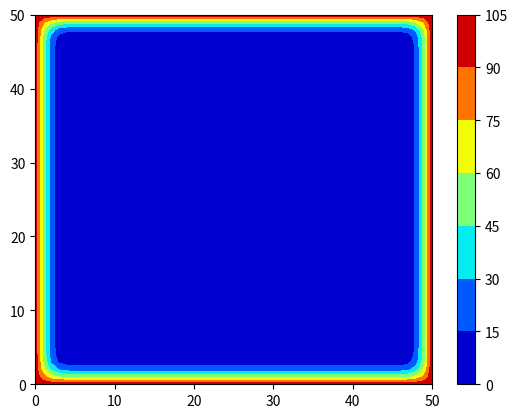

Here is the Python script that generated this plot: (Note: this script raises an exception after producing the figure.)
# %% markdown
# # Solution of the heat equation with the FDM
#
# ## $u_t=c^2\nabla^2u:0<x<a,\ 0<y<b$
#
# ---
# Let's import the required packages first of all
# %% import
import numpy as np
import matplotlib.pyplot as plt
import matplotlib.animation as ani
# %% markdown
# ---
# ### Before we get on with the problem at hand, let's make our life easier by defining function for frequent tasks
#
# ---
# The function to plot thermal map contours- takes the time co-ordinate in the data set and the data set(expected a 3d array-like structure)
# %% plotter
def plot(t, u):
    plt.clf()
    plt.contourf(u[:,:,t], cmap=plt.cm.jet)
    plt.colorbar()
    return plt
# %% markdown
# ---
# The function to animate our plots- takes the function responsible for creating each frame, the data set(expected a 3d array-like structure), number of frames to add in the movie, name to save the movie file with, and the timespan of each interval(optional, default value is 200 ms)
# %% animator
def animate(plot, u, f, name, inv=200):
    anim=ani.FuncAnimation(plt.figure(), plot, frames=f, fargs=(u,), interval=inv)
    anim.save(name)
# %% markdown
# ---
# The toplevel function to be accessed by the main code
# %% calculate
def calculate(bound, type, u, c=0.005, resolution=[1,1,1], accuracy=1):
    type(bound, type, u, c, resolution, accuracy)
# %% markdown
# ---
# The function to manage the steady state computation
# %% steady
def steady(bound, type, u, c_2, res, acc):
    k=1
    while(k):
        grid_fill(bound, type, 0, u, c_2, res)
        if(not np.any(abs(u[:,:,1]-u[:,:,0])>acc)):
            k=0
        u[:,:,0]=u[:,:,1]
# %% markdown
# ---
# The function to manage transient state computation
# %% transient
def transient(bound, type, u, c_2, res, acc):
    for t in range(u.shape[2]-1):
        grid_fill(bound, type, t, u, c_2, res)
# %% markdown
# ---
# A function to loop through our data and do the calculation - takes the type of equation to calculate (one of the two strings "steady" or "transient"), the data-set, the value of $c^2$ as in the original differential equation at the top of this documentation, and the resolution list, explained more later.
#
# _The steady state area is under construction and may be full of rubbish_
# %% grid fill
def grid_fill(bound, type, t, u, c_2, res):
        for y in range(0, u.shape[0]):
            for x in range(0, u.shape[1]):
                if (y== u.shape[0]-1 and x != 0):
                    bound[0](bound[1], u, x, y, t, c_2, res)
                elif (x== u.shape[1]-1 and y!=u.shape[0]-1):
                    bound[2](bound[3], u, x, y, t, c_2, res)
                elif (y==0 and x!=u.shape[1]-1):
                    bound[4](bound[5], u, x, y, t, c_2, res)
                elif (x==0 and y != 0):
                    bound[6](bound[7], u, x, y, t, c_2, res)
                else:
                    if(type is steady):
                        std_eqn(u, x, y, t)
                    if(type is transient):
                        trans_eqn(u, x, y, t, c_2, res)
# %% markdown
# ---
# A function to represent the eqn- takes the type of the equation to acess(same as the calculate() function defined above), the dataset, the value of the grid point in the dataset to calculate for in the sequence, x, y, t, then the values of $c^2$, and the resolution list, explained in detail later.
#
# The transient state equation is:
#
# $u(x,y,t+\Delta t)=u(x,y,t)+\dfrac{\Delta t.c^2}{(\Delta x\Delta y)^2}((\Delta y)^2(u(x+\Delta x, y, t)+u(x-\Delta x,y,t)-2u(x,y,t))+(\Delta x)^2(u(x,y+\Delta y,t)+u(x, y-\Delta y, t)-2u(x,y,t)))$
#
# _The steady state area is under construction and may be full of rubbish_
# %% equation
def std_eqn(u, x, y, t):
        u[y][x][1]=(1/4)*(u[y+1][x][0]+u[y-1][x][0]+u[y][x+1][0]+u[y][x-1][0])
def trans_eqn(u, x, y, t, c_2, res):
        u[y][x][t+1]=u[y][x][t]+(res[2]**-1*c_2*(res[1]*res[0])**2)*(res[0]**-2*(u[y][x+1][t]+u[y][x-1][t]-2*u[y][x][t])+res[1]**-2*(u[y+1][x][t]+u[y-1][x][t]-2*u[y][x][t]))
def std_neu():
    print("under construction")
def trans_neu():
    print("under construction")
# %% markdown
# ---
#
# ---
# ### Now let's define our boundary conditions
#
# ---
# For Dirichlet's boundary condition we have the data values given at boundaries at all times.
#
# The function takes the data set, and a dictionary with strings denoting sides("top", "bottom", "left", "right") and the corresponding value of the function
# %% Dirichlet
def dirichlet(value, u, x, y, t, c_2, res):
    u[y, x,:]=value
# %% markdown
# ---
# For Neumann's boundary condition we have the value of first derivative at the boundaries.
#
# This works the same as the dirichlet() above except this time the sides are given as a list of strings, rather than a dictionary.
#
# _This area is broken_
# %% Neumann
def neumann(edge, u, x, y, t, c_2, res):
    if("top" in edge):
        u[u.shape[1]-1,:,:]=0
    if("bottom" in edge):
        u[0,:,:]=0
    if("right" in edge):
        u[:,u.shape[0]-1,:]=0
    if("left" in edge):
        u[:,0,:]=0
# %% markdown
# ---
#
# ---
# ### Let's put some data that represents the system
#
# in the (x, y, t) format
#
# we have a list sys_scale that measures the dimensions of the physical system
#
# we have list res that measures resolution at which the program is supposed to function - here, resolution is defined as the number of steps a unit of system dimension has to be broken through all calculations. for example for a sys_scale value of 5(say cm), and a resolution value of 10, will create a grid with 1cm is represented as 10 steps, so we will get 50 steps
#
# then we have the value of $c^2$ as it appears in the original differential equation at the top of this documentation
#
# then we have a list of boundary value of the function in the clockwise order, i.e. top, right, bottom, left
# %% data
sys_scale=[5,5,60]
res=[10,10,5]
c_2=0.005
acc=1
bound=[dirichlet, 100, dirichlet, 100, dirichlet, 100, dirichlet, 100]
analysis=transient
inv=50
# %% markdown
# ---
#
# ---
# ### Let's create a mesh of our surface first. I'll do that using a 2-D Numpy array.
#
# To add the time variation into the picture, I'll add another dimension to the array.
#
# Let's start with all grid points having a value of 0 intitally.
# %% mesh
arr=np.zeros((sys_scale[1]*res[1]+1,sys_scale[0]*res[0]+1,sys_scale[2]*res[2]+1))
# %% markdown
# ---
#
# ---
# ### Let's try the steady state analysis now
#
# First let's go with Dirichlet's conditions on all four boundaries
#
# Let's set the boundary conditions
#
# Then we calculate the points
#
# _The steady state area is under construction and maybe full of rubbish_
# %% Dirichlet's steady
u=np.copy(arr)
calculate(bound, steady, u, accuracy=10)
# %% markdown
# ---
# Now let's try to plot it
# %% plot Dirichlet's steady state
f=plot(0, u)
f.savefig("dirichlet_steady.svg")
# %% markdown
# ---
#
# ---
# Let's try the Nuemann's condition on two ends and Dirichlet's condition on two ends.
#
# Same process as above.
#
# _The steady state area is under construction and may be full of rubbish_
# %% Neumann's steady
u=np.copy(arr)
calculate("steady", u)
# %% markdown
# ---
# Now let's try to plot it
# %% plot Neumann's steady state
f=plot(0)
f.savefig("neumann_steady.svg")
# %% markdown
# ---
#
# ---
# ### Let's try the transient state analysis
#
# First let's try the Dirichlet's boundary condition
# %% Dirichlet's transient
u=np.copy(arr)
calculate(bound, transient, u, c=c_2, resolution=res)
# %% markdown
# ---
# Let's try to animate it
# %% Animate Dirichlet's transient state
animate(plot, u, u.shape[2], "dirichlet_trans.gif", inv)
# %% markdown
# ---
#
# ---
# Let's try the Neumann's boundary conditions
# %% Neumann's transient
u=np.copy(arr)
calculate("transient", u, c_2, res)
# %% markdown
# ---
# Let's get it animated
# %% Animate Neumann's transient state
animate(plot, u, u.shape[2], "neumann_trans.gif",inv)
